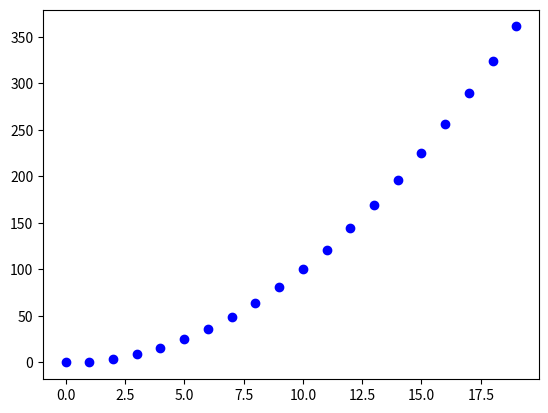
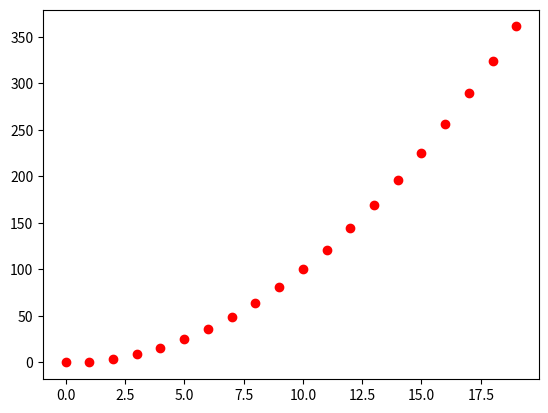

Write Python code to recreate these figures, in order.
# Die Basics für Matplotlib Grafiken
#https://stackoverflow.com/questions/7744697/how-to-show-two-figures-using-matplotlib

# in Terminal: pip install  matplotlib
import matplotlib.pyplot as plt
import numpy as np

f1 = plt.figure(1)

# code for figure 1
x = np.arange(20) # Erstellt Array von 0 bis 19
y = x**2 # x^2
plt.scatter(x,y, c="blue")

# don't write 'plt.show()' here


f2 = plt.figure(2)

# code for figure 2
x = np.arange(20) # Erstellt Array von 0 bis 19
y = x**2 # x^2
plt.scatter(x,y, c="red")


plt.show() # Nur einmal am Ende